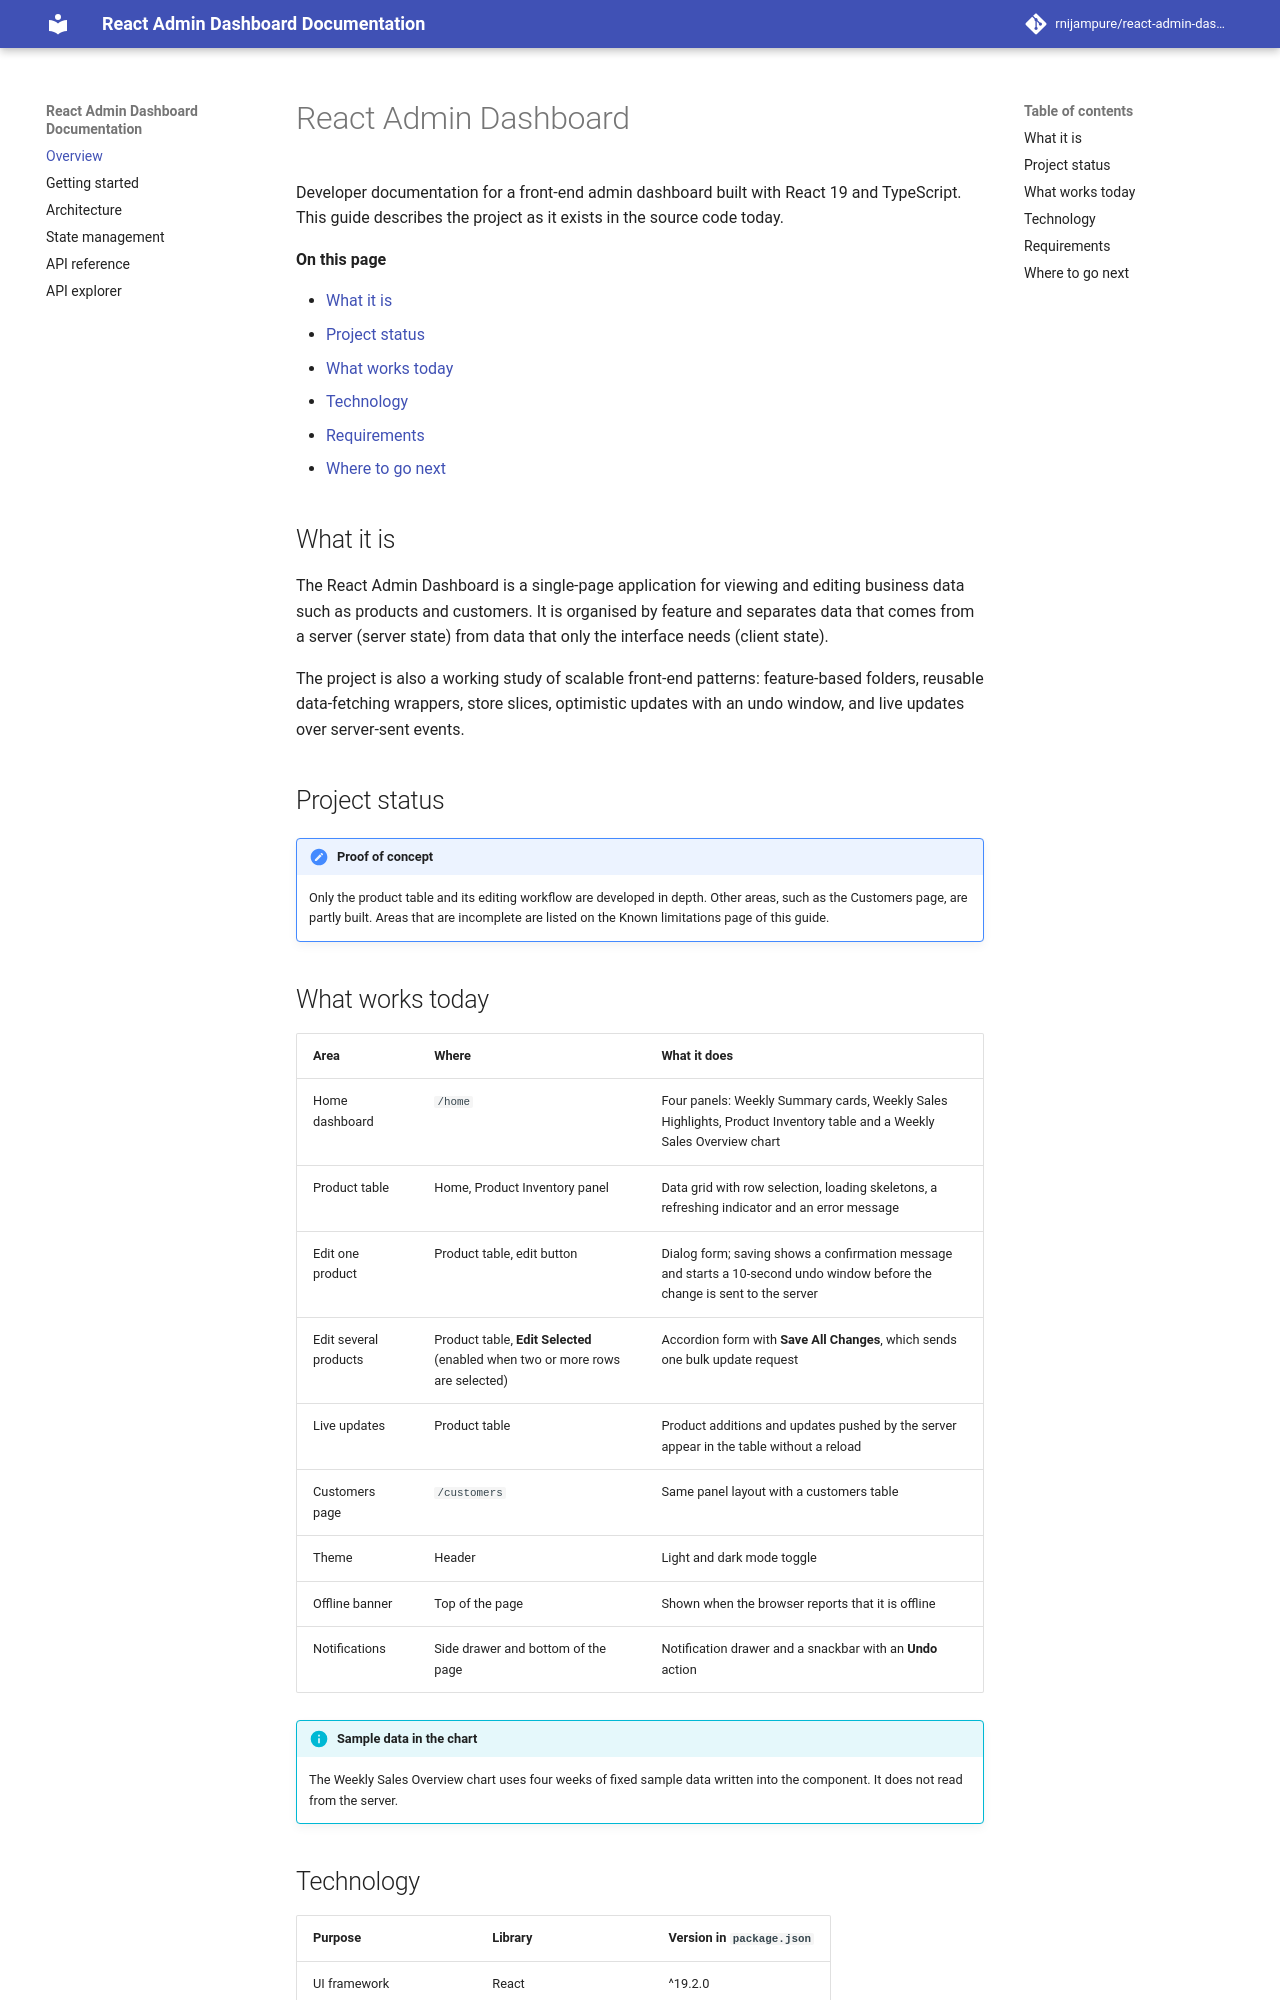

repository: rnijampure/react-admin-dashboard · page: index.html · generator: mkdocs

# React Admin Dashboard

Developer documentation for a front-end admin dashboard built with React 19 and TypeScript. This guide describes the project as it exists in the source code today.

**On this page**

- [What it is](#what-it-is)
- [Project status](#project-status)
- [What works today](#what-works-today)
- [Technology](#technology)
- [Requirements](#requirements)
- [Where to go next](#where-to-go-next)

## What it is

The React Admin Dashboard is a single-page application for viewing and editing business data such as products and customers. It is organised by feature and separates data that comes from a server (server state) from data that only the interface needs (client state).

The project is also a working study of scalable front-end patterns: feature-based folders, reusable data-fetching wrappers, store slices, optimistic updates with an undo window, and live updates over server-sent events.

## Project status

!!! note "Proof of concept"
    Only the product table and its editing workflow are developed in depth. Other areas, such as the Customers page, are partly built. Areas that are incomplete are listed on the Known limitations page of this guide.

## What works today

| Area | Where | What it does |
|---|---|---|
| Home dashboard | `/home` | Four panels: Weekly Summary cards, Weekly Sales Highlights, Product Inventory table and a Weekly Sales Overview chart |
| Product table | Home, Product Inventory panel | Data grid with row selection, loading skeletons, a refreshing indicator and an error message |
| Edit one product | Product table, edit button | Dialog form; saving shows a confirmation message and starts a 10-second undo window before the change is sent to the server |
| Edit several products | Product table, **Edit Selected** (enabled when two or more rows are selected) | Accordion form with **Save All Changes**, which sends one bulk update request |
| Live updates | Product table | Product additions and updates pushed by the server appear in the table without a reload |
| Customers page | `/customers` | Same panel layout with a customers table |
| Theme | Header | Light and dark mode toggle |
| Offline banner | Top of the page | Shown when the browser reports that it is offline |
| Notifications | Side drawer and bottom of the page | Notification drawer and a snackbar with an **Undo** action |

!!! info "Sample data in the chart"
    The Weekly Sales Overview chart uses four weeks of fixed sample data written into the component. It does not read from the server.
